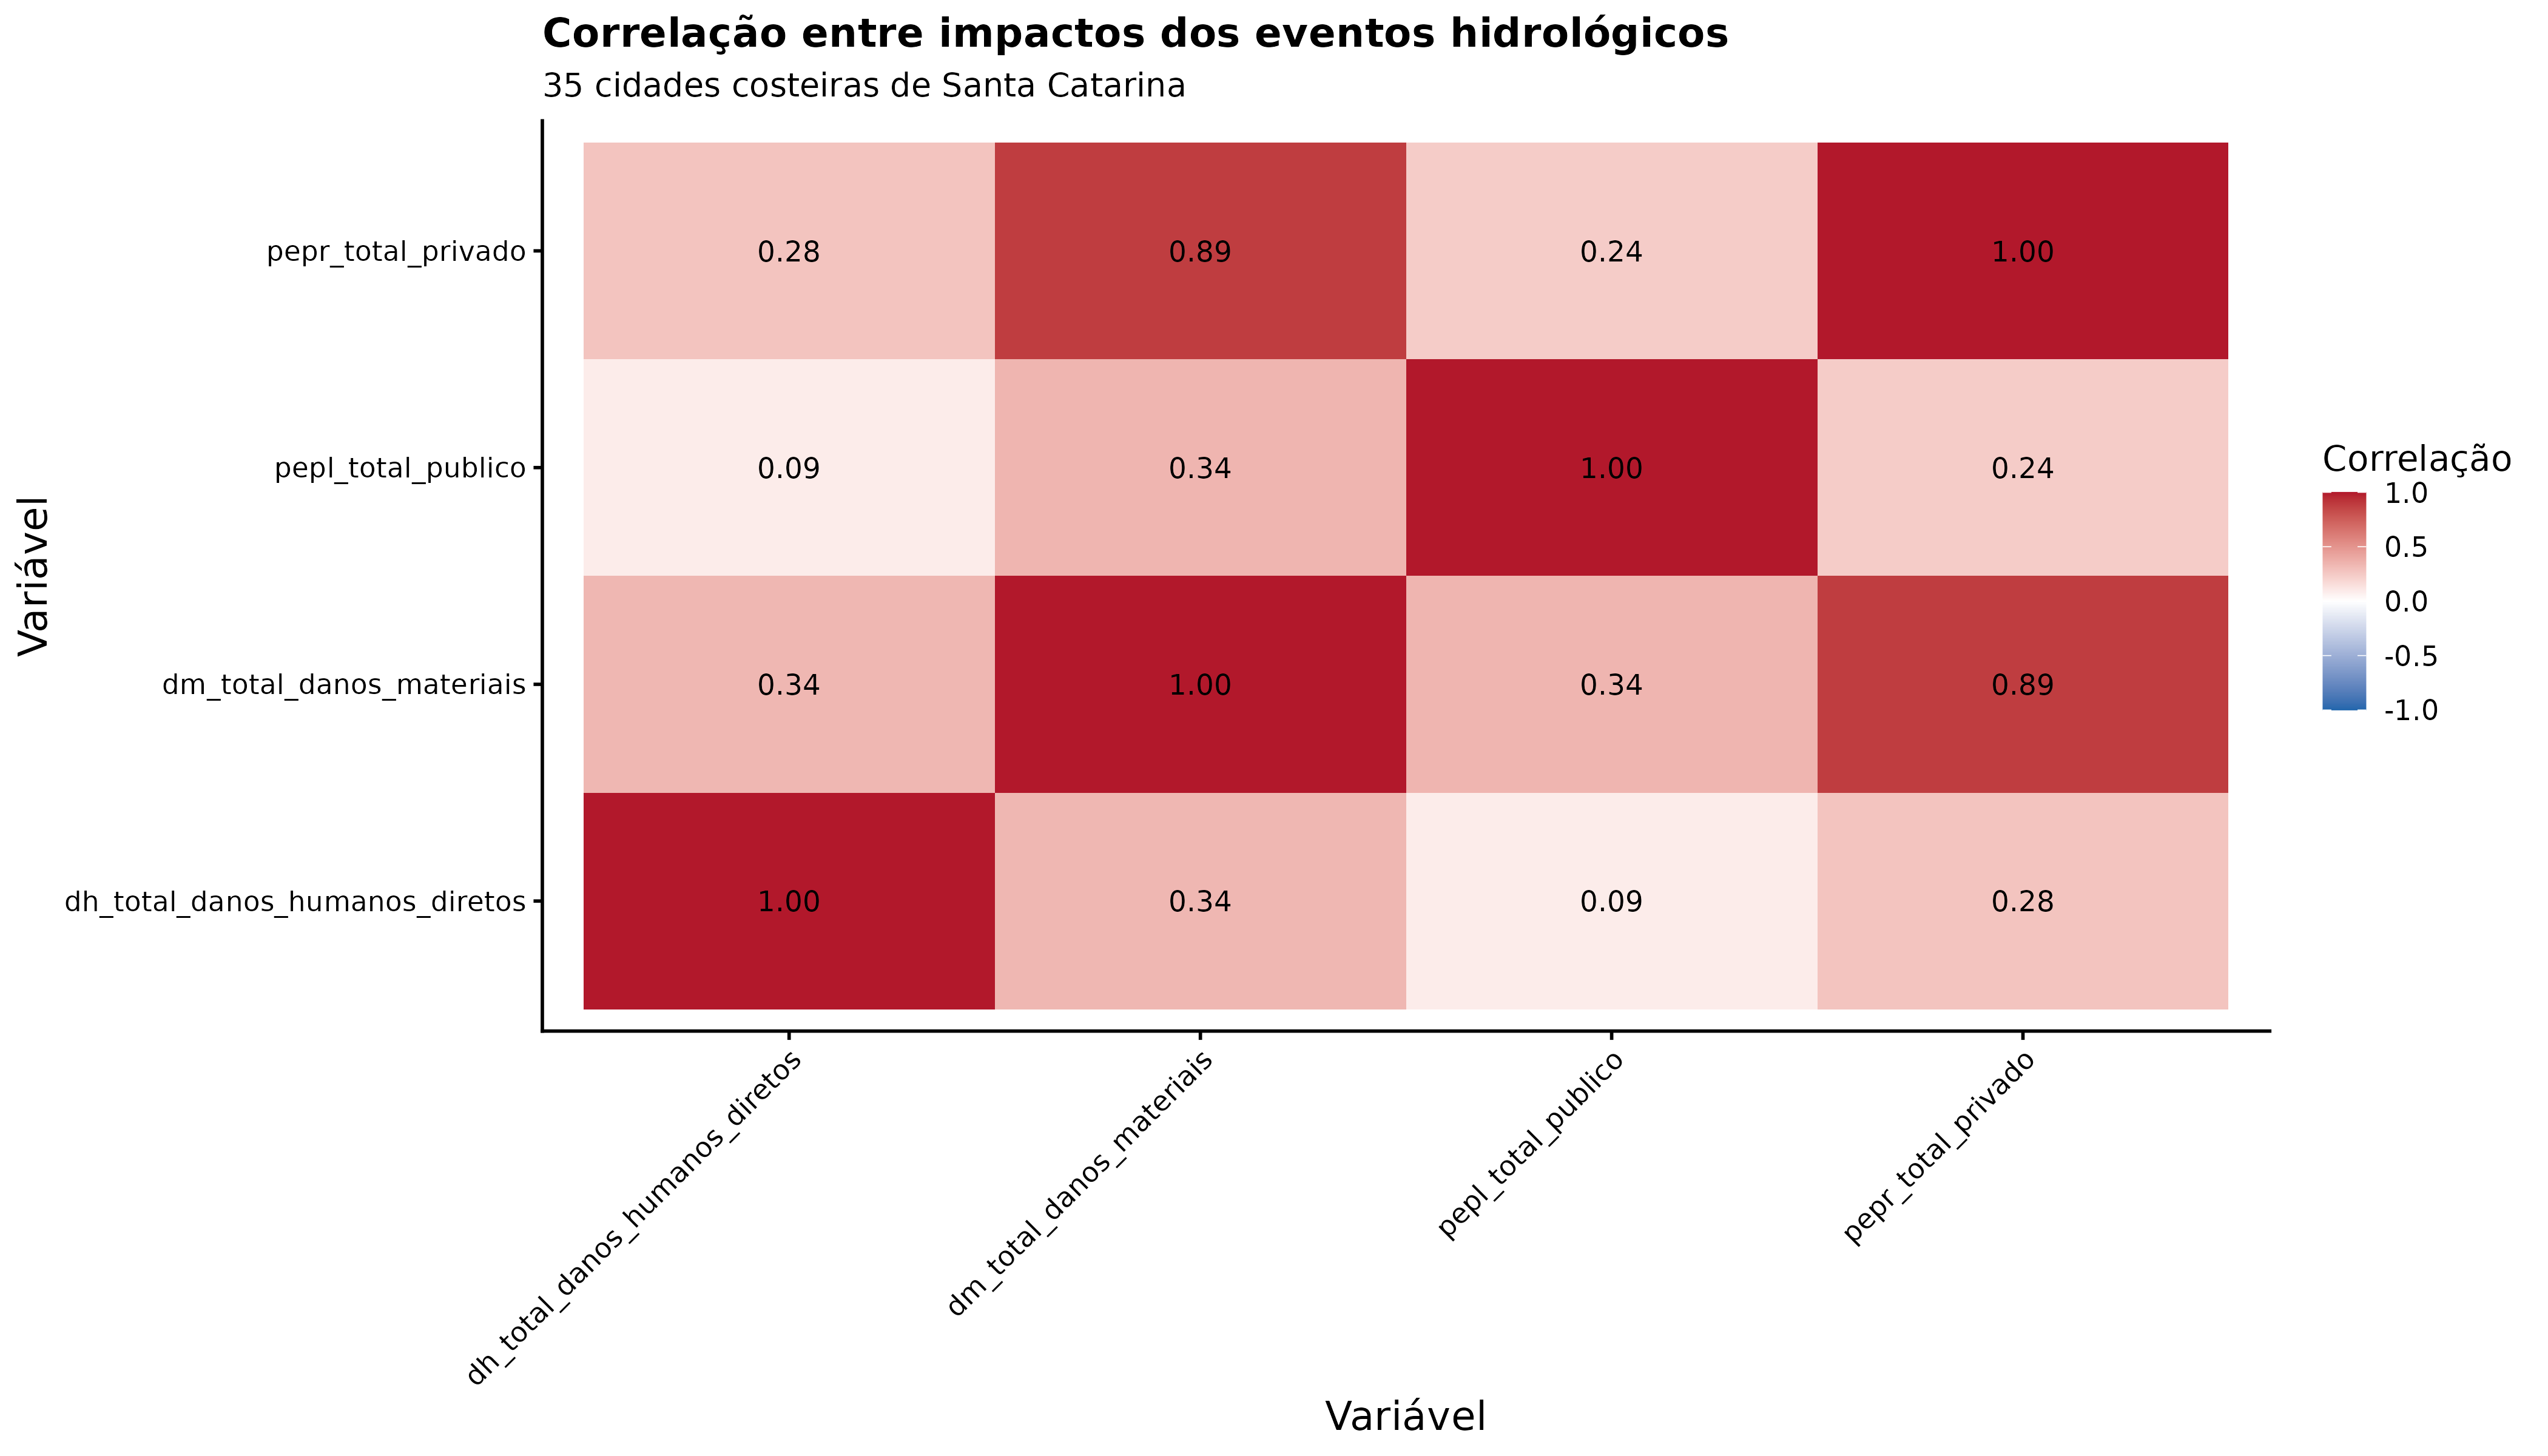

Data behind this chart, as committed beside it:
variavel, dh_total_danos_humanos_diretos, dm_total_danos_materiais, pepl_total_publico, pepr_total_privado
dh_total_danos_humanos_diretos, 1, 0.335, 0.0899, 0.2751
dm_total_danos_materiais, 0.335, 1, 0.3434, 0.8866
pepl_total_publico, 0.0899, 0.3434, 1, 0.2359
pepr_total_privado, 0.2751, 0.8866, 0.2359, 1
